pico-8 play session: no input (idle), after a click and taps of 🅾, ❎, 🅾+❎, 🅾 in the second before t = 0

[t = 1 s] idle ~1s (no d-pad/buttons)
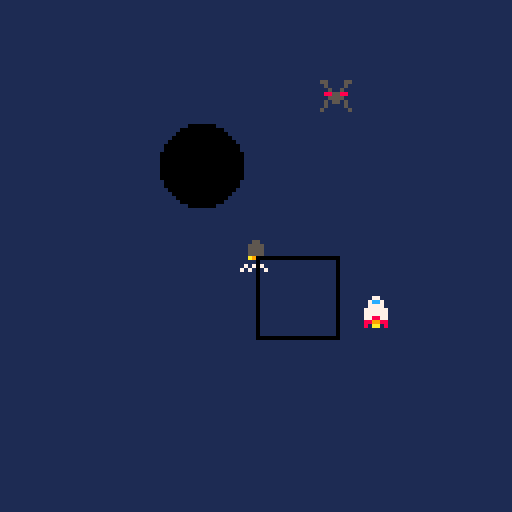
[t = 2 s] idle ~2s (no d-pad/buttons)
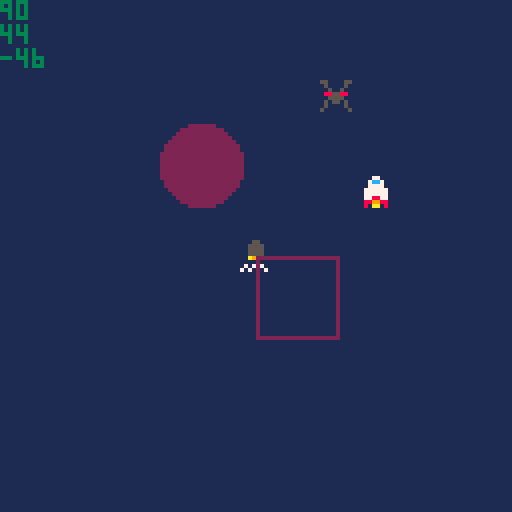
[t = 4 s] idle ~4s (no d-pad/buttons)
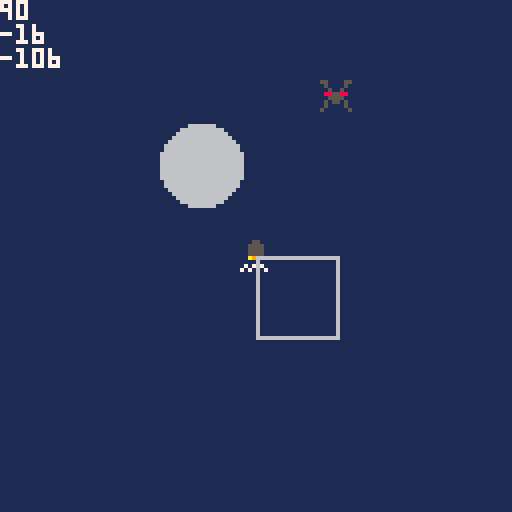
[t = 6 s] idle ~6s (no d-pad/buttons)
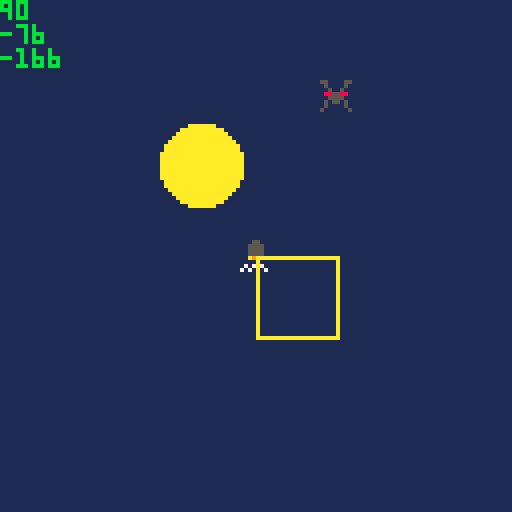
[t = 8 s] idle ~8s (no d-pad/buttons)
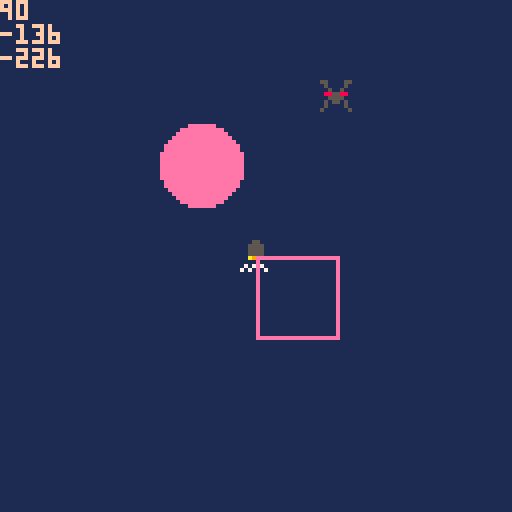

pico-8 cartridge
version 43
__lua__
-- moving shmup assets --
-- init() calls once at start --
function _init()
	cls(1)
	harry=90
	mimi=120
	kyle=45
	
end
-- draw() draws frame on screen --
function _draw()
	-- clears screen each frame --
	cls(1)
	-- shmup spaceship sprite --
	print(harry)
	print(mimi)
	print(kyle)
	spr(1,harry,mimi)
	-- shmup enemy sprite --
	spr(2,80,20)
	-- bullet sprite --
	spr(3,60,60)
	rect(84,64,64,84,kyle)
	circfill(50,41,10,kyle)
end
-- update() makes changes on screen --
function _update()
	kyle=kyle-1
	mimi=harry+kyle
	
end
__gfx__
00000000000770005500005500055000000000000000000000000000000000000000000000000000000000000000000000000000000000000000000000000000
00000000007cc7000500005000555500000000000000000000000000000000000000000000000000000000000000000000000000000000000000000000000000
00700700007777000050050000555500000000000000000000000000000000000000000000000000000000000000000000000000000000000000000000000000
00077000077777700885588000555500000000000000000000000000000000000000000000000000000000000000000000000000000000000000000000000000
00077000077777700055550000a99a00000000000000000000000000000000000000000000000000000000000000000000000000000000000000000000000000
00700700077887700505505000000000000000000000000000000000000000000000000000000000000000000000000000000000000000000000000000000000
00000000088998800500005007070700000000000000000000000000000000000000000000000000000000000000000000000000000000000000000000000000
00000000080aa0805000000570707070000000000000000000000000000000000000000000000000000000000000000000000000000000000000000000000000
